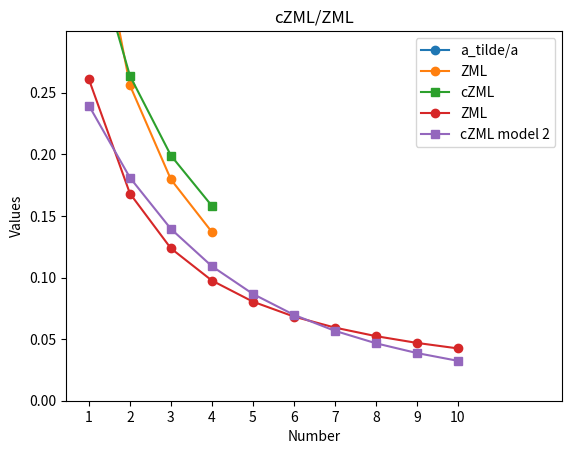

Write the Python code that produced this figure.

import numpy as np
import matplotlib.pyplot as plt

############################################################
#   GenerateZMLDistribution 
#           and
#   CheckcZMLDistribution

# the code is copied from slaitai_entropy.py
# the only changes are
#   1. the M var becomes a paramater in CheckcZMLDistribution
#   2. return p directly
############################################################

def GenerateZMLDistribution(M):
    p = np.zeros(M)

    M1=M+1
    a=np.log2(M1)/np.log2(M)
    beta=M/M1
    gamma=(M**(a-1))/(M-1)**a

    # First pass
    psum=0
    for r in range(1,M1):
        Pr=gamma/((r+beta)**a)
        p[r-1]=Pr
        psum=psum+Pr
        if r<=5:
            pass

    knorm=psum
    gammaprime = gamma / knorm

    # Now normalize against the sum
    # Second pass
    for r in range(1,M1):
        Pr=gammaprime/((r+beta)**a)
        p[r-1]=Pr

    return p



############################################################
#   Implementation of Constrained ZML algorithm  
#   in Generate_cZML_Distribution
#           with
#   Check_cZML_Distribution
############################################################

def Generate_cZML_Distribution_1(M):
    p = np.zeros(M)

    # euqation A34 in the paper

    a_tilde=np.log2(M)/np.log2(M-1)

    # euqation A35 in the paper
    beta_tilde=M/(M-2)
    # euqation A36 in the paper
    gamma_tilde=(M**(a_tilde-1))/(M-2)**a_tilde

    # First pass
    psum=0
    # r is the rank, always starts by 1
    # however, vector p starts by 0, that's why p[r-1]
    # this is the same as ZML implementation
    for r in range(1,M+1):
        # my understanding of Pr in cZML is that
        # it computes in the same way as ZML as p=gamma/(rank + beta)**alpha
        # but alpha, beta, and gamma are computed differently
        # hence in cZML they are named alpha_tilde, beta_tilde and gamma_tilde
        Pr=gamma_tilde/((r+beta_tilde)**a_tilde)
        p[r-1]=Pr
        psum=psum+Pr

    knorm=psum
    gammaprime = gamma_tilde / knorm

    # Now normalize against the sum
    # Second pass
    for r in range(1, M+1):
        Pr=gammaprime/((r+beta_tilde)**a_tilde)
        p[r-1]=Pr

    return p

def Generate_cZML_Distribution_2(M, eta):
    p = np.zeros(M)

    # euqation A79 in the paper
    a_tilde=np.log2(M)/np.log2(eta*(M-1))
    # euqation A80 in the paper
    beta_tilde=M/(eta*(M-1)-1)
    # euqation A81 in the paper
    gamma_tilde=(M**(a_tilde-1))/(eta*(M-1)-1)**a_tilde

    # First pass
    psum=0
    # r is the rank, always starts by 1
    # however, vector p starts by 0, that's why p[r-1]
    # this is the same as ZML implementation
    for r in range(1,M+1):
        # my understanding of Pr in cZML is that
        # it computes in the same way as ZML as p=gamma/(rank + beta)**alpha
        # but alpha, beta, and gamma are computed differently
        # hence in cZML they are named alpha_tilde, beta_tilde and gamma_tilde
        Pr=gamma_tilde/((r+beta_tilde)**a_tilde)
        p[r-1]=Pr
        psum=psum+Pr

    knorm=psum
    gammaprime = gamma_tilde / knorm

    # Now normalize against the sum
    # Second pass
    for r in range(1, M+1):
        Pr=gammaprime/((r+beta_tilde)**a_tilde)
        p[r-1]=Pr

    return p

# def Check_cZML_Distribution_1(M=10):
#     # Check ZML Distribution Generator:

#     [pz] = Generate_cZML_Distribution_1(M)
#     print('\nCZML distribution:')
#     for r in range(M):
#         print('{:5.4f}, '.format(pz[r]), sep=' ', end='', flush=True)
#     print('\n')


# def Check_cZML_Distribution_2(M=10, eta=0.2):
#     # Check ZML Distribution Generator:

#     [pz] = Generate_cZML_Distribution_2(M, eta)
#     print('\nCZML model 2 distribution:')
#     for r in range(M):
#         print('{:5.4f}, '.format(pz[r]), sep=' ', end='', flush=True)
#     print('\n')

############################################################
#   Generate parameters alpha_tilde in cZML
#   and alpha in ZML
#
#   This is for reproducing Figure 3
############################################################

def GetZMLParams(M, model='zml', eta=.2):
    if model=='zml':
        alpha=np.log2(M+1)/np.log2(M)
        beta=M/(M+1)
        gamma=(M**(alpha-1))/(M-1)**alpha
    elif model == 'czml1':
        alpha=np.log2(M)/np.log2(M-1)
        beta=M/(M-2)
        gamma=(M**(alpha-1))/(M-2)**alpha
    else:
        alpha=np.log2(M)/np.log2(eta*(M-1))
        beta=M/(eta*(M-1)-1)
        gamma=(M**(alpha-1))/(eta*(M-1)-1)**alpha
    return alpha, beta, gamma

def GenerateZML_Alpha(M):
    p = np.zeros(M)

    for m in range(3,M+1):
        a=np.log2(m+1)/np.log2(m)
        p[m-1]=a

    return p


def Generate_cZML_Alpha(M):
    p = np.zeros(M)

    for m in range(3,M+1):
        a_tilde=np.log2(m)/np.log2(m-1)
        p[m-1]=a_tilde

    return p

############################################################
#   plot Figure 3 & 4
############################################################

def plot_fig3(data):
    x_values = np.arange(3, 13)
    y_values = data[2:]  # Using elements from the third element onward, removing nan

    plt.plot(x_values, y_values, marker='o', label='a_tilde/a')

    plt.ylim(0.8, 1.4)
    plt.yticks(np.arange(0.8, 1.5, 0.1))

    plt.title('cZML/ZML')
    plt.xlabel('Number')
    plt.ylabel('a_tilde/a')
    plt.legend()

    plt.show()

def plot_fig4(zml_distr_4m, c_zml_distr_4m):
    x_values = np.arange(1, 5)
    print(zml_distr_4m)
    print(c_zml_distr_4m)
    plt.plot(x_values, zml_distr_4m, marker='o', label='ZML')
    plt.plot(x_values, c_zml_distr_4m, marker='s', label='cZML')

    plt.ylim(0.1, 0.45)
    plt.yticks(np.arange(0.1, 0.5, 0.05))

    plt.xticks(x_values)
    plt.xlabel('Number')
    plt.ylabel('Values')
    plt.legend()

    plt.show()


def plot_fig5(zml_distr_10m, c_zml_distr_2_10m):
    x_values = np.arange(1, 11)
    print(zml_distr_10m)
    print(c_zml_distr_2_10m)
    plt.plot(x_values, zml_distr_10m, marker='o', label='ZML')
    plt.plot(x_values, c_zml_distr_2_10m, marker='s', label='cZML model 2')

    plt.ylim(0, 0.3)
    plt.yticks(np.arange(0, 0.3, 0.05))

    plt.xticks(x_values)
    plt.xlabel('Number')
    plt.ylabel('Values')
    plt.legend()

    plt.show()

if __name__ == "__main__":

    a_tilde_czml = Generate_cZML_Alpha(12)
    a_zml = GenerateZML_Alpha(12)
    print(np.array(a_tilde_czml)/np.array(a_zml))
    plot_fig3(np.array(a_tilde_czml)/np.array(a_zml))


    zml_distr_4m = GenerateZMLDistribution(4)
    c_zml_distr_4m = Generate_cZML_Distribution_1(4)
    plot_fig4(np.array(zml_distr_4m), np.array(c_zml_distr_4m))


    zml_distr_10m = GenerateZMLDistribution(10)
    c_zml_distr_2_10m = Generate_cZML_Distribution_2(10, 0.2)
    plot_fig5(np.array(zml_distr_10m), np.array(c_zml_distr_2_10m))



